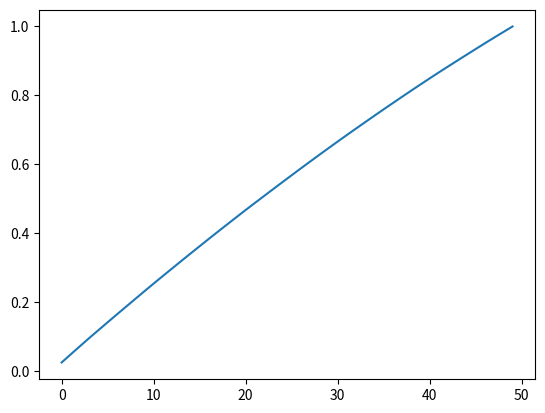

Write the Python code that produced this figure.
# pytest.py

import numpy as np
import matplotlib.pyplot as plt

num_examples = 1000
num_dim = 50

#E = np.random.normal(0,1,[num_dim,num_dim])
#E = np.dot(E.T,E)
#print(np.linalg.det(E))
a = np.random.normal(0,1,[num_examples,num_dim])

U,S,V = np.linalg.svd(a)

S_energy = np.cumsum(S)
S_energy = S_energy/S_energy[-1]

plt.figure()
plt.plot(S_energy)
plt.show()
